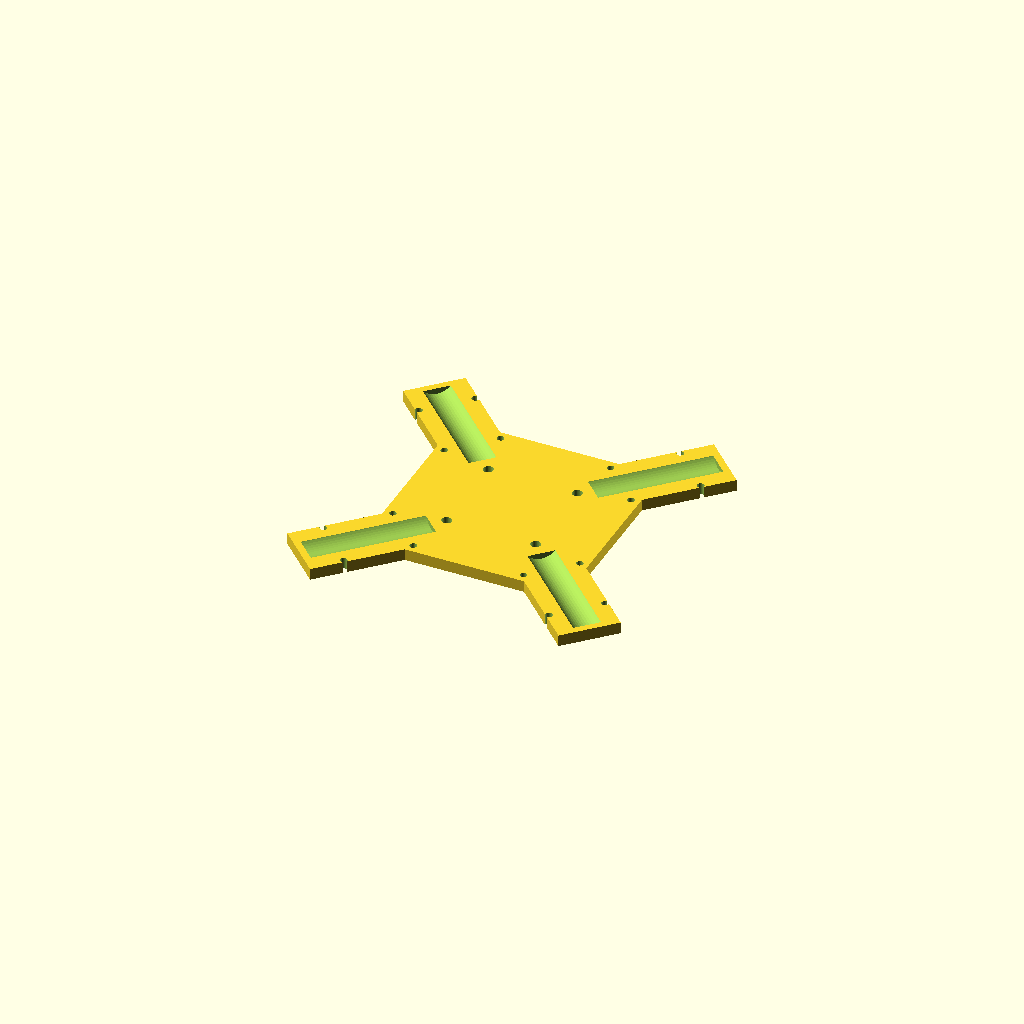
Cell 1 — every parameter at its default value.
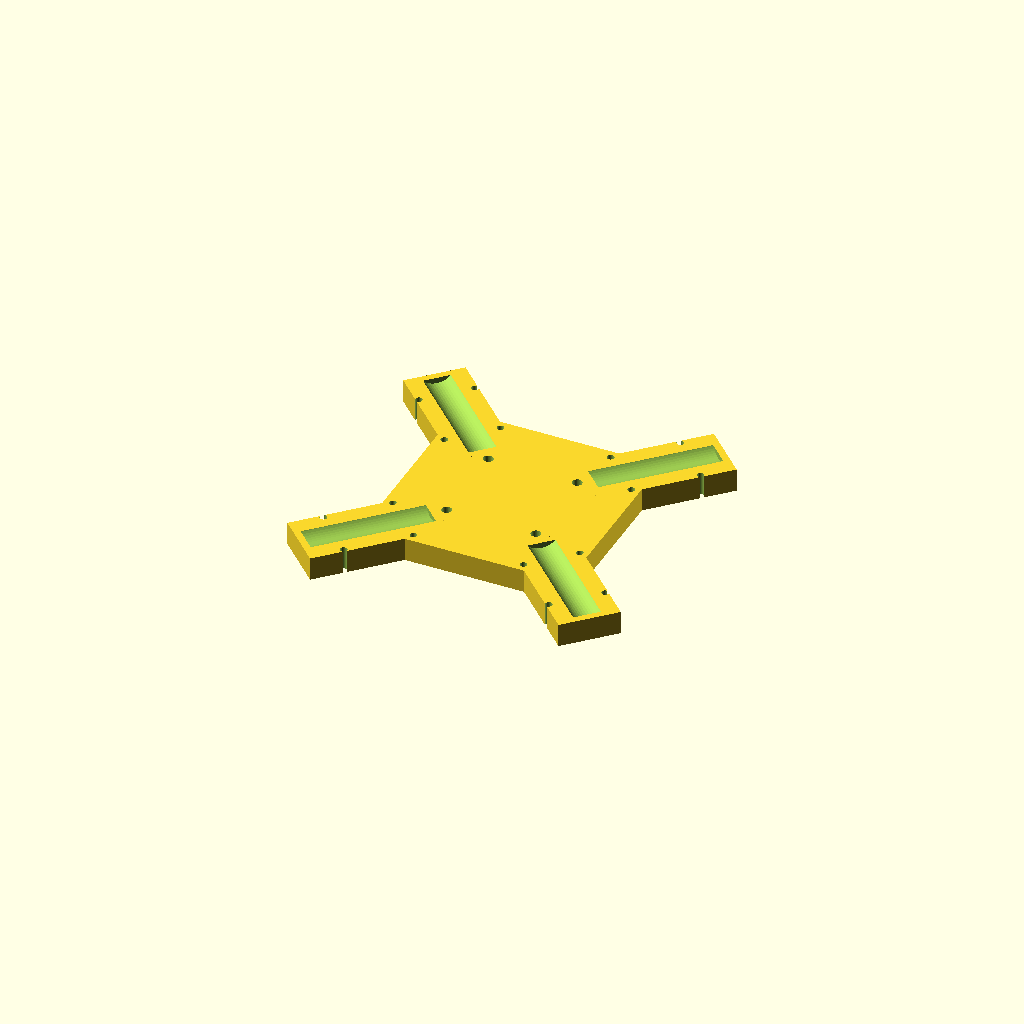
Cell 2: the same model with plate_t = 8.
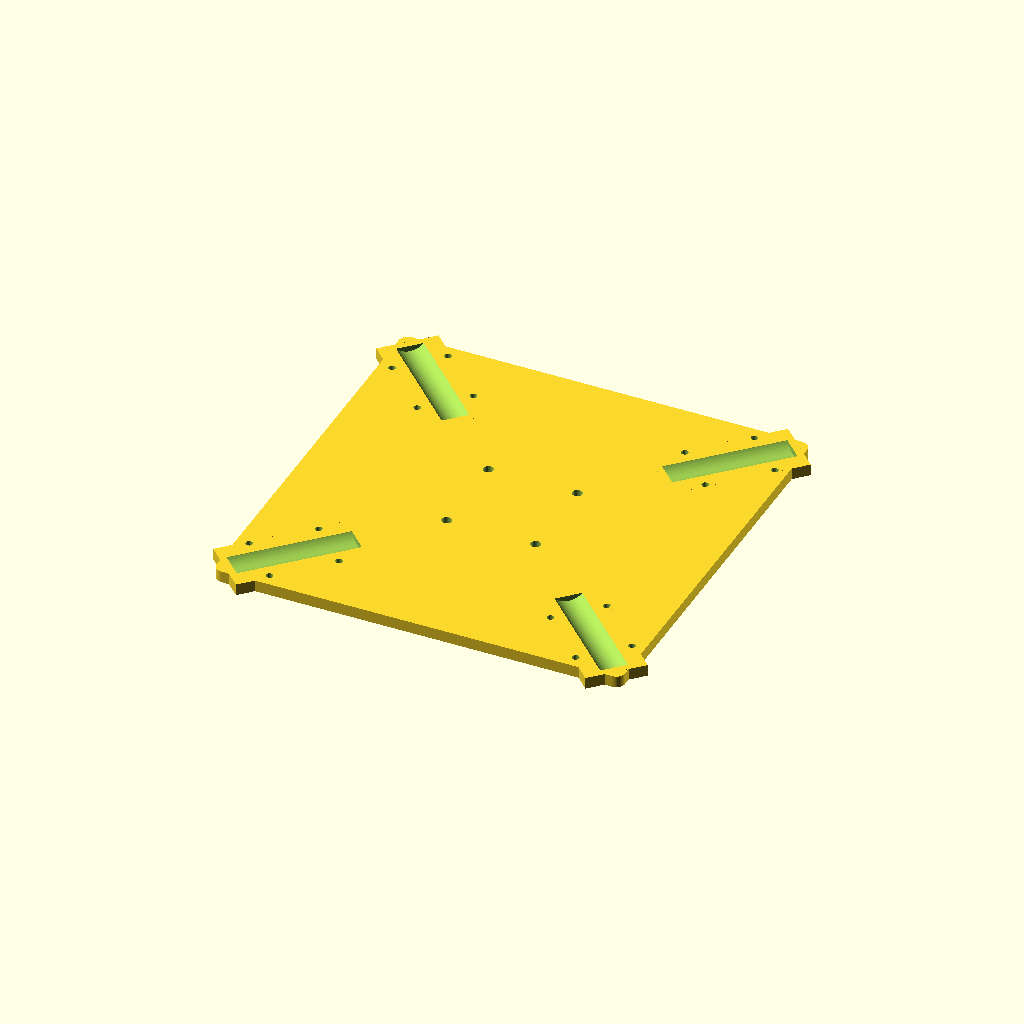
Cell 3: the same model with hub = 140.
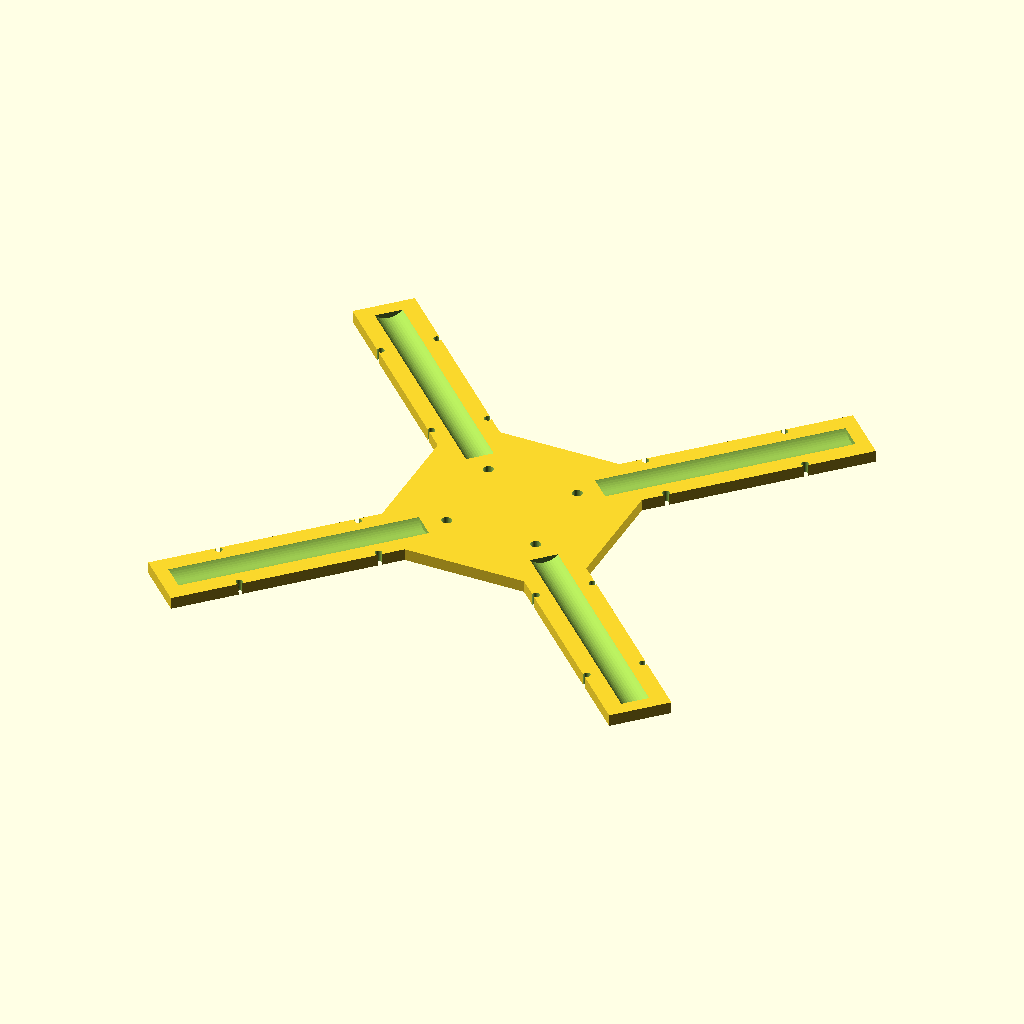
Cell 4 — root_len set to 92, the other parameters unchanged.
One fixed orthographic camera (rotation 55°, 0°, 25°; colour scheme Cornfield) for every cell.
Source of the model, center_plate.scad:
$fn = 48;

// ---- Parameters (edit these to match your exact parts) ----
plate_t     = 4;      // plate thickness (mm) - PETG recommended
hub         = 70;     // central hub square size (mm)
stack_span  = 30.5;   // SpeedyBee F405 V4 stack hole spacing (mm)
mount_d     = 3.4;    // M3 clearance hole
root_len    = 46;     // length of each arm root stub, from hub edge (mm)
tube_d      = 12.6;   // 12mm carbon tube OD + printing fit clearance
stub_w      = tube_d + 8;  // width of each root stub
tie_d       = 2.4;    // zip-tie hole diameter
wall_case   = 3;       // corner rounding radius

module hub_plate() {
    hull() {
        for (x = [-1,1]) for (y = [-1,1])
            translate([x*(hub/2-wall_case), y*(hub/2-wall_case), 0])
                cylinder(r=wall_case, h=plate_t);
    }
}

module arm_stub(angle) {
    rotate([0,0,angle])
        translate([hub/2*0.7, -stub_w/2, 0])
            cube([root_len, stub_w, plate_t]);
}

module stack_holes() {
    for (x = [-1,1]) for (y = [-1,1])
        translate([x*stack_span/2, y*stack_span/2, -1])
            cylinder(d=mount_d, h=plate_t+2);
}

// shallow cradle groove, not a full-depth cut, so the plate stays structurally intact
groove_depth = 2;
module tube_channel(angle) {
    rotate([0,0,angle])
        translate([hub/2*0.7 + root_len/2, 0, plate_t - groove_depth + tube_d/2])
            rotate([0,90,0])
                cylinder(d=tube_d, h=root_len*0.9, center=true);
}

module tie_holes(angle) {
    rotate([0,0,angle]) {
        for (xp = [hub/2*0.7 + root_len*0.25, hub/2*0.7 + root_len*0.75])
            for (yp = [-1,1])
                translate([xp, yp*(tube_d/2+3), -1])
                    cylinder(d=tie_d, h=plate_t+2);
    }
}

difference() {
    union() {
        hub_plate();
        for (a = [45,135,225,315]) arm_stub(a);
    }
    stack_holes();
    for (a = [45,135,225,315]) {
        tube_channel(a);
        tie_holes(a);
    }
}
Customizer parameters (derived from the source; name, type, default, range or options):
plate_t: number, default 4
hub: number, default 70
stack_span: number, default 30.5
mount_d: number, default 3.4
root_len: number, default 46
tube_d: number, default 12.6
tie_d: number, default 2.4
wall_case: number, default 3
